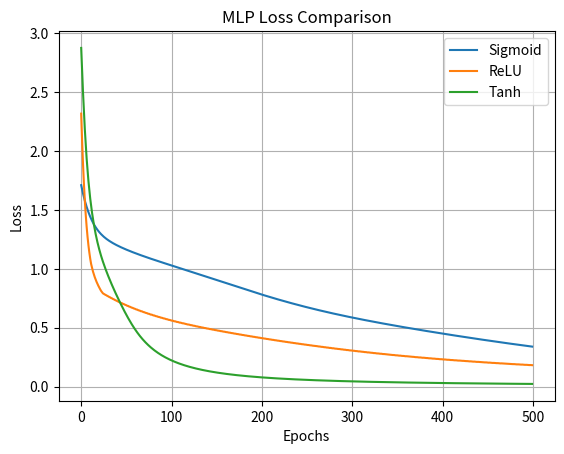

Write Python code to recreate this figure.
import numpy as np
import matplotlib.pyplot as plt

X = np.array([[1,0],[1,0],[1,0],
              [0,1],[0,1],[0,1],
              [1,1],[1,1],[1,1]], dtype=float)

Y = np.array([0,0,0, 1,1,1, 2,2,2])
Y_onehot = np.eye(3)[Y]

def sigmoid(x): return 1/(1+np.exp(-x))
def dsigmoid(x): return sigmoid(x)*(1-sigmoid(x))

def relu(x): return np.maximum(0,x)
def drelu(x): return (x>0).astype(float)

def tanh(x): return np.tanh(x)
def dtanh(x): return 1-np.tanh(x)**2

def softmax(x):
    e = np.exp(x - np.max(x, axis=1, keepdims=True))
    return e/np.sum(e, axis=1, keepdims=True)

def train(activation, dactivation, epochs=500, lr=0.1):
    np.random.seed(1)
    W1 = np.random.randn(2,4)
    b1 = np.zeros((1,4))
    W2 = np.random.randn(4,3)
    b2 = np.zeros((1,3))
    losses = []
    for _ in range(epochs):
        z1 = X@W1 + b1
        a1 = activation(z1)
        z2 = a1@W2 + b2
        a2 = softmax(z2)
        loss = -np.mean(np.sum(Y_onehot*np.log(a2+1e-9), axis=1))
        losses.append(loss)
        dz2 = (a2 - Y_onehot)/X.shape[0]
        dW2 = a1.T@dz2
        db2 = np.sum(dz2, axis=0, keepdims=True)
        dz1 = dz2@W2.T * dactivation(z1)
        dW1 = X.T@dz1
        db1 = np.sum(dz1, axis=0, keepdims=True)
        W1 -= lr*dW1
        b1 -= lr*db1
        W2 -= lr*dW2
        b2 -= lr*db2
    return losses

sig_loss = train(sigmoid, dsigmoid)
relu_loss = train(relu, drelu)
tanh_loss = train(tanh, dtanh)

print("Final Losses:")
print("Sigmoid:", sig_loss[-1])
print("ReLU:", relu_loss[-1])
print("Tanh:", tanh_loss[-1])

plt.plot(sig_loss, label="Sigmoid")
plt.plot(relu_loss, label="ReLU")
plt.plot(tanh_loss, label="Tanh")
plt.xlabel("Epochs")
plt.ylabel("Loss")
plt.title("MLP Loss Comparison")
plt.legend()
plt.grid(True)
plt.show()
